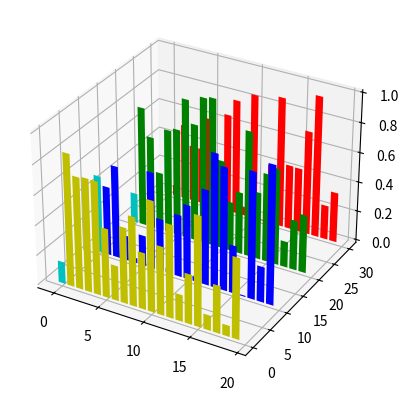

The script that saved this image:
#!/usr/bin/env python
#-*-coding: utf-8-*-

# Version: 0.1
# [redacted]
# License: Copyright(c) 2015 Song.Huang
# Summary: ethon.sinaapp.com

import matplotlib.pyplot as plt
from mpl_toolkits.mplot3d import Axes3D
import numpy as np

fig = plt.figure()
ax = fig.add_subplot(111, projection='3d')

for c, z in zip(['r', 'g', 'b', 'y'], [30, 20, 10 ,0]):
    x = np.arange(20)
    y = np.random.rand(20)

    cs = [c] * len(x)
    cs[0] = 'c'
    ax.bar(x,y, zs=z, zdir='y', color=cs)
    #ax.set_xlabel
plt.show()
